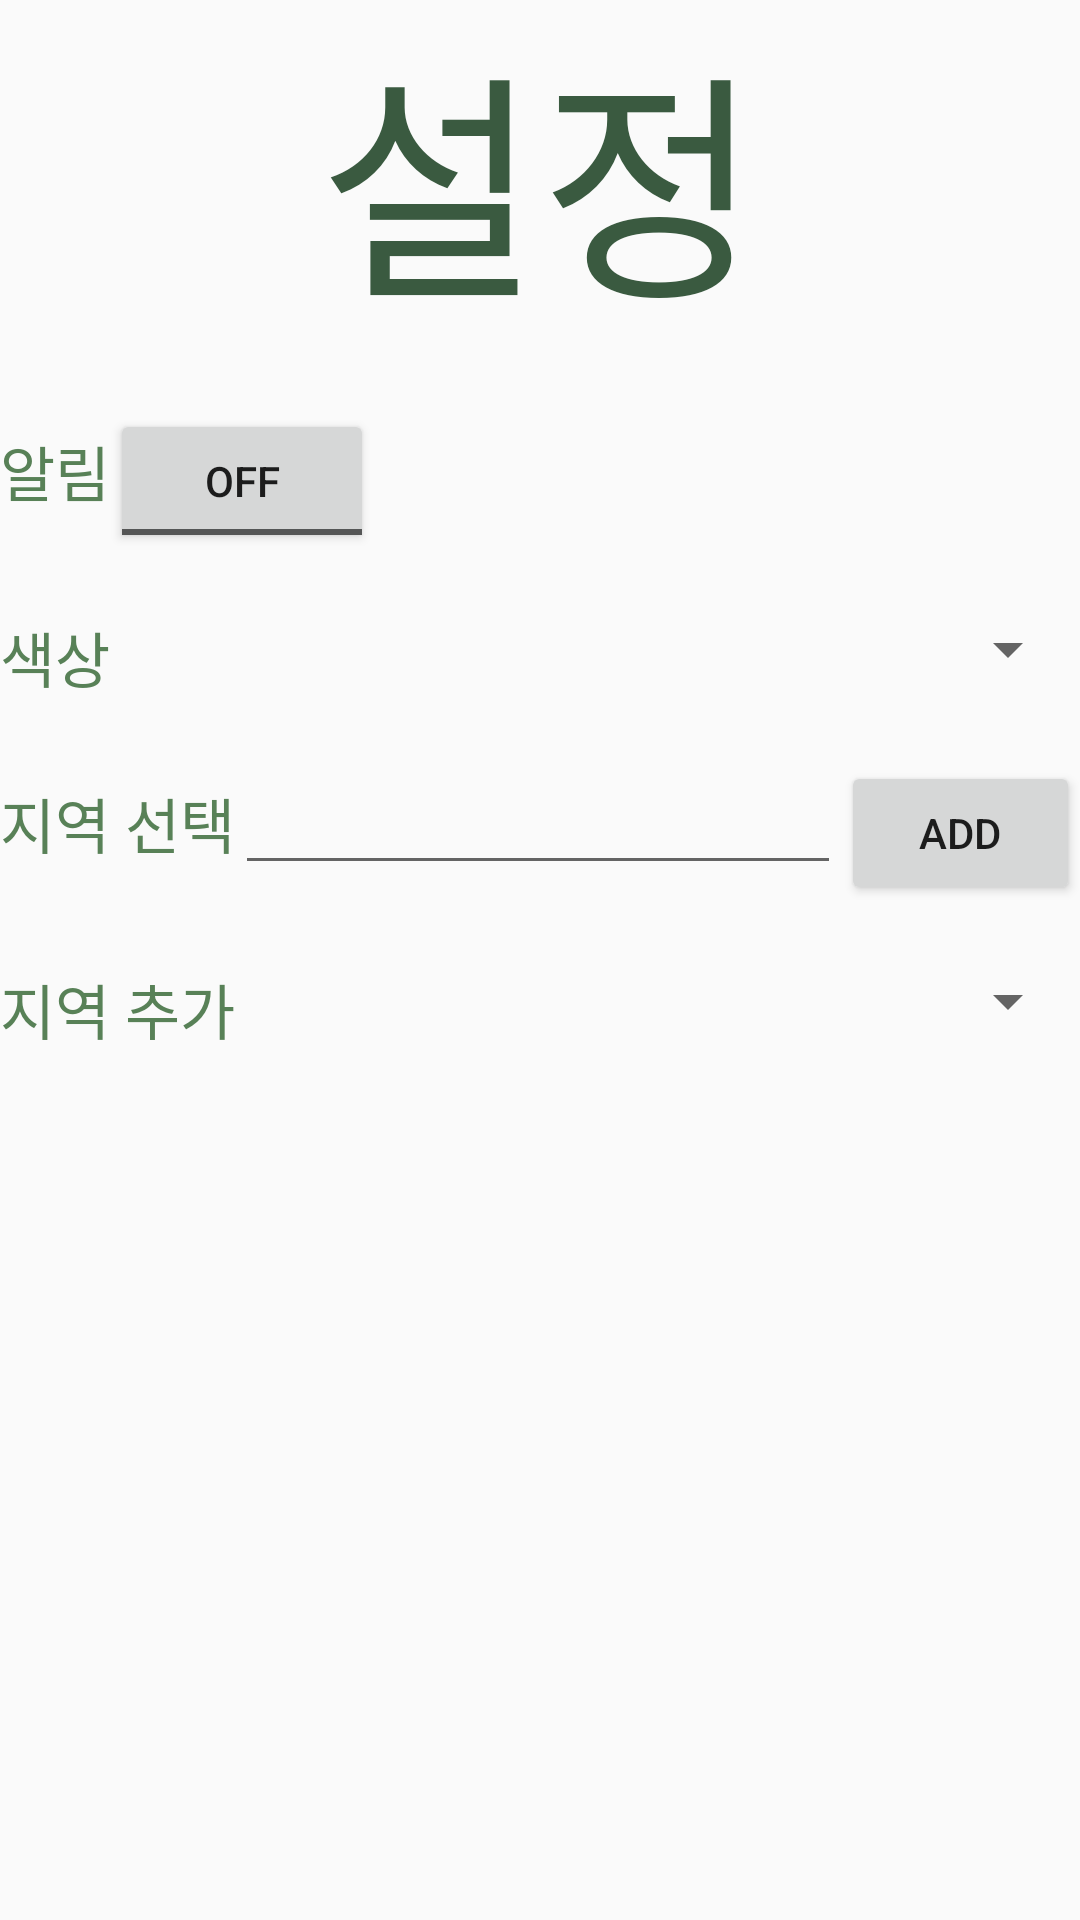

Android layout source for this screen:
<!-- AndroidManifest.xml: application theme Theme.MobileApplication -->
<!-- res/layout/fragment_settings.xml -->
<?xml version="1.0" encoding="utf-8"?>
<LinearLayout xmlns:android="http://schemas.android.com/apk/res/android"
    xmlns:tools="http://schemas.android.com/tools"
    android:layout_width="match_parent"
    android:layout_height="match_parent"
    android:orientation="vertical"
    tools:context=".SettingsFragment">

    <TextView
        android:layout_width="match_parent"
        android:layout_height="wrap_content"
        android:text="설정"
        android:gravity="center_horizontal"
        android:textColor="@color/grrrreen"
        android:textSize="80dp"/>


    <LinearLayout
        android:layout_width="match_parent"
        android:layout_height="wrap_content"
        android:layout_marginTop="20dp"
        android:orientation="horizontal">

        <TextView
            android:layout_width="wrap_content"
            android:layout_height="wrap_content"
            android:textColor="@color/grrreen"
            android:textSize="20dp"
            android:text="알림" />

        <ToggleButton
            android:layout_width="wrap_content"
            android:layout_height="wrap_content" />

    </LinearLayout>

    <LinearLayout
        android:layout_width="match_parent"
        android:layout_height="wrap_content"
        android:layout_marginTop="20dp"
        android:orientation="horizontal">

        <TextView
            android:layout_width="wrap_content"
            android:layout_height="wrap_content"
            android:textColor="@color/grrreen"
            android:textSize="20dp"
            android:text="색상" />

        <Spinner
            android:id="@+id/color_spinner"
            android:layout_width="match_parent"
            android:layout_height="wrap_content" />

    </LinearLayout>


    <LinearLayout
        android:layout_width="match_parent"
        android:layout_height="wrap_content"
        android:layout_marginTop="20dp"
        android:orientation="horizontal">

        <TextView
            android:layout_width="wrap_content"
            android:layout_height="wrap_content"
            android:textColor="@color/grrreen"
            android:textSize="20dp"
            android:text="지역 선택" />

        <EditText
            android:id="@+id/add_local"
            android:layout_width="wrap_content"
            android:layout_height="wrap_content"
            android:layout_weight="1"
            android:ems="10"
            android:inputType="textPersonName" />

        <Button
            android:id="@+id/add_local_button"
            android:layout_width="wrap_content"
            android:layout_height="wrap_content"
            android:layout_weight="1"
            android:text="ADD" />


    </LinearLayout>

    <LinearLayout
        android:layout_width="match_parent"
        android:layout_height="wrap_content"
        android:layout_marginTop="20dp"
        android:orientation="horizontal">

        <TextView
            android:layout_width="wrap_content"
            android:layout_height="wrap_content"
            android:textColor="@color/grrreen"
            android:textSize="20dp"
            android:text="지역 추가" />

        <Spinner
            android:id="@+id/local_spinner"
            android:layout_width="match_parent"
            android:layout_height="wrap_content" />

    </LinearLayout>

</LinearLayout>
<!-- resources referenced by this layout -->
<resources>
  <color name="grrreen">#588157</color>
  <color name="grrrreen">#3a5a40</color>
  <style name="Theme.MobileApplication" parent="Theme.AppCompat.Light">
          
          <item name="colorPrimary">@color/purple_500</item>
          <item name="colorPrimaryVariant">@color/purple_700</item>
          <item name="colorOnPrimary">@color/white</item>
          
          <item name="colorSecondary">@color/teal_200</item>
          <item name="colorSecondaryVariant">@color/teal_700</item>
          <item name="colorOnSecondary">@color/black</item>
          
          <item name="android:statusBarColor">?attr/colorPrimaryVariant</item>
          
      </style>
  <color name="purple_500">#FF6200EE</color>
  <color name="purple_700">#FF3700B3</color>
  <color name="white">#FFFFFFFF</color>
  <color name="teal_200">#FF03DAC5</color>
  <color name="teal_700">#FF018786</color>
  <color name="black">#FF000000</color>
</resources>
